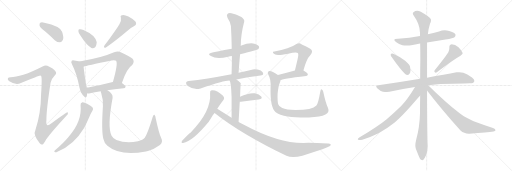
t = 0.00 s
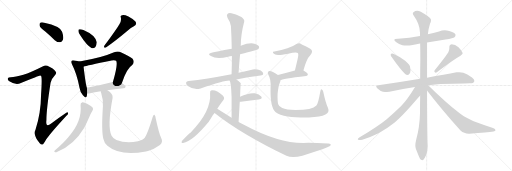
t = 4.02 s
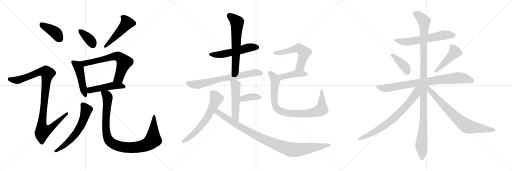
t = 8.04 s
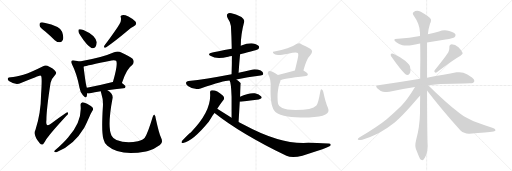
t = 12.06 s
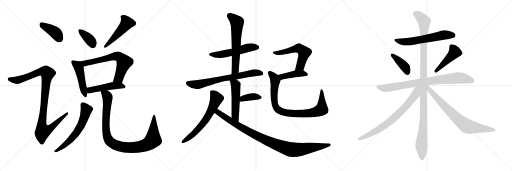
t = 16.08 s
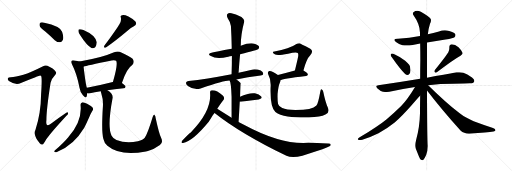
t = 20.10 s

The animated SVG that drew these frames (rendered in a browser with its animation timeline set to each time). Animation: 26 CSS @keyframes rules; one cycle of 20.10 s.

<svg version="1.1" viewBox="0 0 3072 1024" xmlns="http://www.w3.org/2000/svg">
  <g stroke="lightgray" stroke-dasharray="1,1" stroke-width="1" transform="scale(4, 4)">
    <line x1="0" y1="0" x2="256" y2="256"></line>
    <line x1="256" y1="0" x2="0" y2="256"></line>
    <line x1="128" y1="0" x2="128" y2="256"></line>
    <line x1="0" y1="128" x2="256" y2="128"></line>
    <line x1="256" y1="0" x2="512" y2="256"></line>
    <line x1="512" y1="0" x2="256" y2="256"></line>
    <line x1="384" y1="0" x2="384" y2="256"></line>
    <line x1="256" y1="128" x2="512" y2="128"></line>
    <line x1="512" y1="0" x2="768" y2="256"></line>
    <line x1="768" y1="0" x2="512" y2="256"></line>
    <line x1="640" y1="0" x2="640" y2="256"></line>
    <line x1="512" y1="128" x2="768" y2="128"></line>
  </g>
<g transform="scale(1, -1) translate(0, -850)">
   <style type="text/css">
    @keyframes keyframes0 {
      from {
       stroke: black;
       stroke-dashoffset: 401;
       stroke-width: 128;
       }
       57% {
       animation-timing-function: step-end;
       stroke: black;
       stroke-dashoffset: 0;
       stroke-width: 128;
       }
       to {
       stroke: black;
       stroke-width: 1024;
       }
       }
       #make-me-a-hanzi-animation-0 {
         animation: keyframes0 0.576335s both;
         animation-delay: 0.000000s;
         animation-timing-function: linear;
       }
    @keyframes keyframes1 {
      from {
       stroke: black;
       stroke-dashoffset: 1025;
       stroke-width: 128;
       }
       77% {
       animation-timing-function: step-end;
       stroke: black;
       stroke-dashoffset: 0;
       stroke-width: 128;
       }
       to {
       stroke: black;
       stroke-width: 1024;
       }
       }
       #make-me-a-hanzi-animation-1 {
         animation: keyframes1 1.084147s both;
         animation-delay: 0.576335s;
         animation-timing-function: linear;
       }
    @keyframes keyframes2 {
      from {
       stroke: black;
       stroke-dashoffset: 368;
       stroke-width: 128;
       }
       55% {
       animation-timing-function: step-end;
       stroke: black;
       stroke-dashoffset: 0;
       stroke-width: 128;
       }
       to {
       stroke: black;
       stroke-width: 1024;
       }
       }
       #make-me-a-hanzi-animation-2 {
         animation: keyframes2 0.549479s both;
         animation-delay: 1.660482s;
         animation-timing-function: linear;
       }
    @keyframes keyframes3 {
      from {
       stroke: black;
       stroke-dashoffset: 491;
       stroke-width: 128;
       }
       62% {
       animation-timing-function: step-end;
       stroke: black;
       stroke-dashoffset: 0;
       stroke-width: 128;
       }
       to {
       stroke: black;
       stroke-width: 1024;
       }
       }
       #make-me-a-hanzi-animation-3 {
         animation: keyframes3 0.649577s both;
         animation-delay: 2.209961s;
         animation-timing-function: linear;
       }
    @keyframes keyframes4 {
      from {
       stroke: black;
       stroke-dashoffset: 474;
       stroke-width: 128;
       }
       61% {
       animation-timing-function: step-end;
       stroke: black;
       stroke-dashoffset: 0;
       stroke-width: 128;
       }
       to {
       stroke: black;
       stroke-width: 1024;
       }
       }
       #make-me-a-hanzi-animation-4 {
         animation: keyframes4 0.635742s both;
         animation-delay: 2.859538s;
         animation-timing-function: linear;
       }
    @keyframes keyframes5 {
      from {
       stroke: black;
       stroke-dashoffset: 665;
       stroke-width: 128;
       }
       68% {
       animation-timing-function: step-end;
       stroke: black;
       stroke-dashoffset: 0;
       stroke-width: 128;
       }
       to {
       stroke: black;
       stroke-width: 1024;
       }
       }
       #make-me-a-hanzi-animation-5 {
         animation: keyframes5 0.791178s both;
         animation-delay: 3.495280s;
         animation-timing-function: linear;
       }
    @keyframes keyframes6 {
      from {
       stroke: black;
       stroke-dashoffset: 481;
       stroke-width: 128;
       }
       61% {
       animation-timing-function: step-end;
       stroke: black;
       stroke-dashoffset: 0;
       stroke-width: 128;
       }
       to {
       stroke: black;
       stroke-width: 1024;
       }
       }
       #make-me-a-hanzi-animation-6 {
         animation: keyframes6 0.641439s both;
         animation-delay: 4.286458s;
         animation-timing-function: linear;
       }
    @keyframes keyframes7 {
      from {
       stroke: black;
       stroke-dashoffset: 613;
       stroke-width: 128;
       }
       67% {
       animation-timing-function: step-end;
       stroke: black;
       stroke-dashoffset: 0;
       stroke-width: 128;
       }
       to {
       stroke: black;
       stroke-width: 1024;
       }
       }
       #make-me-a-hanzi-animation-7 {
         animation: keyframes7 0.748861s both;
         animation-delay: 4.927897s;
         animation-timing-function: linear;
       }
    @keyframes keyframes8 {
      from {
       stroke: black;
       stroke-dashoffset: 996;
       stroke-width: 128;
       }
       76% {
       animation-timing-function: step-end;
       stroke: black;
       stroke-dashoffset: 0;
       stroke-width: 128;
       }
       to {
       stroke: black;
       stroke-width: 1024;
       }
       }
       #make-me-a-hanzi-animation-8 {
         animation: keyframes8 1.060547s both;
         animation-delay: 5.676758s;
         animation-timing-function: linear;
       }
    @keyframes keyframes9 {
      from {
       stroke: black;
       stroke-dashoffset: 539;
       stroke-width: 128;
       }
       64% {
       animation-timing-function: step-end;
       stroke: black;
       stroke-dashoffset: 0;
       stroke-width: 128;
       }
       to {
       stroke: black;
       stroke-width: 1024;
       }
       }
       #make-me-a-hanzi-animation-9 {
         animation: keyframes9 0.688639s both;
         animation-delay: 6.737305s;
         animation-timing-function: linear;
       }
    @keyframes keyframes10 {
      from {
       stroke: black;
       stroke-dashoffset: 626;
       stroke-width: 128;
       }
       67% {
       animation-timing-function: step-end;
       stroke: black;
       stroke-dashoffset: 0;
       stroke-width: 128;
       }
       to {
       stroke: black;
       stroke-width: 1024;
       }
       }
       #make-me-a-hanzi-animation-10 {
         animation: keyframes10 0.759440s both;
         animation-delay: 7.425944s;
         animation-timing-function: linear;
       }
    @keyframes keyframes11 {
      from {
       stroke: black;
       stroke-dashoffset: 707;
       stroke-width: 128;
       }
       70% {
       animation-timing-function: step-end;
       stroke: black;
       stroke-dashoffset: 0;
       stroke-width: 128;
       }
       to {
       stroke: black;
       stroke-width: 1024;
       }
       }
       #make-me-a-hanzi-animation-11 {
         animation: keyframes11 0.825358s both;
         animation-delay: 8.185384s;
         animation-timing-function: linear;
       }
    @keyframes keyframes12 {
      from {
       stroke: black;
       stroke-dashoffset: 514;
       stroke-width: 128;
       }
       63% {
       animation-timing-function: step-end;
       stroke: black;
       stroke-dashoffset: 0;
       stroke-width: 128;
       }
       to {
       stroke: black;
       stroke-width: 1024;
       }
       }
       #make-me-a-hanzi-animation-12 {
         animation: keyframes12 0.668294s both;
         animation-delay: 9.010742s;
         animation-timing-function: linear;
       }
    @keyframes keyframes13 {
      from {
       stroke: black;
       stroke-dashoffset: 378;
       stroke-width: 128;
       }
       55% {
       animation-timing-function: step-end;
       stroke: black;
       stroke-dashoffset: 0;
       stroke-width: 128;
       }
       to {
       stroke: black;
       stroke-width: 1024;
       }
       }
       #make-me-a-hanzi-animation-13 {
         animation: keyframes13 0.557617s both;
         animation-delay: 9.679036s;
         animation-timing-function: linear;
       }
    @keyframes keyframes14 {
      from {
       stroke: black;
       stroke-dashoffset: 632;
       stroke-width: 128;
       }
       67% {
       animation-timing-function: step-end;
       stroke: black;
       stroke-dashoffset: 0;
       stroke-width: 128;
       }
       to {
       stroke: black;
       stroke-width: 1024;
       }
       }
       #make-me-a-hanzi-animation-14 {
         animation: keyframes14 0.764323s both;
         animation-delay: 10.236653s;
         animation-timing-function: linear;
       }
    @keyframes keyframes15 {
      from {
       stroke: black;
       stroke-dashoffset: 996;
       stroke-width: 128;
       }
       76% {
       animation-timing-function: step-end;
       stroke: black;
       stroke-dashoffset: 0;
       stroke-width: 128;
       }
       to {
       stroke: black;
       stroke-width: 1024;
       }
       }
       #make-me-a-hanzi-animation-15 {
         animation: keyframes15 1.060547s both;
         animation-delay: 11.000976s;
         animation-timing-function: linear;
       }
    @keyframes keyframes16 {
      from {
       stroke: black;
       stroke-dashoffset: 568;
       stroke-width: 128;
       }
       65% {
       animation-timing-function: step-end;
       stroke: black;
       stroke-dashoffset: 0;
       stroke-width: 128;
       }
       to {
       stroke: black;
       stroke-width: 1024;
       }
       }
       #make-me-a-hanzi-animation-16 {
         animation: keyframes16 0.712240s both;
         animation-delay: 12.061523s;
         animation-timing-function: linear;
       }
    @keyframes keyframes17 {
      from {
       stroke: black;
       stroke-dashoffset: 425;
       stroke-width: 128;
       }
       58% {
       animation-timing-function: step-end;
       stroke: black;
       stroke-dashoffset: 0;
       stroke-width: 128;
       }
       to {
       stroke: black;
       stroke-width: 1024;
       }
       }
       #make-me-a-hanzi-animation-17 {
         animation: keyframes17 0.595866s both;
         animation-delay: 12.773763s;
         animation-timing-function: linear;
       }
    @keyframes keyframes18 {
      from {
       stroke: black;
       stroke-dashoffset: 875;
       stroke-width: 128;
       }
       74% {
       animation-timing-function: step-end;
       stroke: black;
       stroke-dashoffset: 0;
       stroke-width: 128;
       }
       to {
       stroke: black;
       stroke-width: 1024;
       }
       }
       #make-me-a-hanzi-animation-18 {
         animation: keyframes18 0.962077s both;
         animation-delay: 13.369629s;
         animation-timing-function: linear;
       }
    @keyframes keyframes19 {
      from {
       stroke: black;
       stroke-dashoffset: 608;
       stroke-width: 128;
       }
       66% {
       animation-timing-function: step-end;
       stroke: black;
       stroke-dashoffset: 0;
       stroke-width: 128;
       }
       to {
       stroke: black;
       stroke-width: 1024;
       }
       }
       #make-me-a-hanzi-animation-19 {
         animation: keyframes19 0.744792s both;
         animation-delay: 14.331706s;
         animation-timing-function: linear;
       }
    @keyframes keyframes20 {
      from {
       stroke: black;
       stroke-dashoffset: 399;
       stroke-width: 128;
       }
       56% {
       animation-timing-function: step-end;
       stroke: black;
       stroke-dashoffset: 0;
       stroke-width: 128;
       }
       to {
       stroke: black;
       stroke-width: 1024;
       }
       }
       #make-me-a-hanzi-animation-20 {
         animation: keyframes20 0.574707s both;
         animation-delay: 15.076498s;
         animation-timing-function: linear;
       }
    @keyframes keyframes21 {
      from {
       stroke: black;
       stroke-dashoffset: 457;
       stroke-width: 128;
       }
       60% {
       animation-timing-function: step-end;
       stroke: black;
       stroke-dashoffset: 0;
       stroke-width: 128;
       }
       to {
       stroke: black;
       stroke-width: 1024;
       }
       }
       #make-me-a-hanzi-animation-21 {
         animation: keyframes21 0.621908s both;
         animation-delay: 15.651205s;
         animation-timing-function: linear;
       }
    @keyframes keyframes22 {
      from {
       stroke: black;
       stroke-dashoffset: 828;
       stroke-width: 128;
       }
       73% {
       animation-timing-function: step-end;
       stroke: black;
       stroke-dashoffset: 0;
       stroke-width: 128;
       }
       to {
       stroke: black;
       stroke-width: 1024;
       }
       }
       #make-me-a-hanzi-animation-22 {
         animation: keyframes22 0.923828s both;
         animation-delay: 16.273113s;
         animation-timing-function: linear;
       }
    @keyframes keyframes23 {
      from {
       stroke: black;
       stroke-dashoffset: 1147;
       stroke-width: 128;
       }
       79% {
       animation-timing-function: step-end;
       stroke: black;
       stroke-dashoffset: 0;
       stroke-width: 128;
       }
       to {
       stroke: black;
       stroke-width: 1024;
       }
       }
       #make-me-a-hanzi-animation-23 {
         animation: keyframes23 1.183431s both;
         animation-delay: 17.196941s;
         animation-timing-function: linear;
       }
    @keyframes keyframes24 {
      from {
       stroke: black;
       stroke-dashoffset: 741;
       stroke-width: 128;
       }
       71% {
       animation-timing-function: step-end;
       stroke: black;
       stroke-dashoffset: 0;
       stroke-width: 128;
       }
       to {
       stroke: black;
       stroke-width: 1024;
       }
       }
       #make-me-a-hanzi-animation-24 {
         animation: keyframes24 0.853027s both;
         animation-delay: 18.380372s;
         animation-timing-function: linear;
       }
    @keyframes keyframes25 {
      from {
       stroke: black;
       stroke-dashoffset: 755;
       stroke-width: 128;
       }
       71% {
       animation-timing-function: step-end;
       stroke: black;
       stroke-dashoffset: 0;
       stroke-width: 128;
       }
       to {
       stroke: black;
       stroke-width: 1024;
       }
       }
       #make-me-a-hanzi-animation-25 {
         animation: keyframes25 0.864421s both;
         animation-delay: 19.233399s;
         animation-timing-function: linear;
       }
</style>
<path d="M 271.5 662.0 Q 299.5 638.0 328.5 610.0 Q 343.5 597.0 360.5 597.0 Q 372.5 598.0 377.5 612.0 Q 383.5 628.0 372.5 661.0 Q 360.5 695.0 265.5 715.0 Q 249.5 719.0 241.5 715.0 Q 235.5 711.0 237.5 697.0 Q 241.5 684.0 271.5 662.0 Z" fill="lightgray"></path> 
<path d="M 140.5 403.0 Q 91.5 390.0 64.5 388.0 Q 49.5 388.0 47.5 381.0 Q 43.5 374.0 53.5 365.0 Q 93.5 338.0 125.5 353.0 Q 236.5 399.0 242.5 398.0 Q 243.5 398.0 246.5 395.0 Q 253.5 391.0 246.5 284.0 Q 245.5 172.0 212.5 71.0 Q 196.5 43.0 238.5 -9.0 Q 248.5 -21.0 258.5 -14.0 Q 265.5 -7.0 277.5 16.0 Q 316.5 67.0 398.5 156.0 Q 410.5 166.0 407.5 174.0 Q 406.5 181.0 395.5 173.0 Q 353.5 145.0 313.5 114.0 Q 271.5 78.0 278.5 131.0 Q 278.5 195.0 303.5 354.0 Q 307.5 378.0 329.5 400.0 Q 342.5 410.0 332.5 423.0 Q 322.5 439.0 284.5 456.0 Q 272.5 463.0 255.5 452.0 Q 182.5 415.0 140.5 403.0 Z" fill="lightgray"></path> 
<path d="M 483.5 636.0 Q 519.5 579.0 548.5 563.0 Q 561.5 559.0 572.5 569.0 Q 579.5 581.0 580.5 597.0 Q 573.5 640.0 500.5 671.0 Q 485.5 678.0 475.5 675.0 Q 469.5 675.0 470.5 663.0 Q 470.5 651.0 483.5 636.0 Z" fill="lightgray"></path> 
<path d="M 716.5 706.0 Q 701.5 679.0 627.5 579.0 Q 617.5 561.0 635.5 566.0 Q 692.5 606.0 761.5 664.0 Q 780.5 682.0 803.5 693.0 Q 824.5 705.0 812.5 722.0 Q 797.5 738.0 770.5 752.0 Q 745.5 764.0 732.5 760.0 Q 719.5 759.0 725.5 744.0 Q 729.5 726.0 716.5 706.0 Z" fill="lightgray"></path> 
<path d="M 477.5 482.0 Q 465.5 486.0 445.5 488.0 Q 433.5 491.0 430.5 486.0 Q 423.5 480.0 432.5 464.0 Q 460.5 410.0 477.5 323.0 Q 481.5 296.0 497.5 279.0 Q 515.5 257.0 520.5 273.0 Q 521.5 280.0 523.5 291.0 L 521.5 325.0 Q 514.5 340.0 501.5 451.0 C 498.5 476.0 498.5 476.0 477.5 482.0 Z" fill="lightgray"></path> 
<path d="M 731.5 353.0 Q 759.5 440.0 793.5 461.0 Q 809.5 480.0 795.5 498.0 Q 779.5 513.0 724.5 538.0 Q 706.5 545.0 684.5 537.0 Q 611.5 504.0 477.5 482.0 C 447.5 477.0 472.5 443.0 501.5 451.0 Q 516.5 457.0 669.5 488.0 Q 688.5 492.0 696.5 486.0 Q 709.5 470.0 677.5 359.0 C 669.5 330.0 721.5 325.0 731.5 353.0 Z" fill="lightgray"></path> 
<path d="M 644.5 309.0 Q 684.5 316.0 741.5 321.0 Q 751.5 322.0 753.5 331.0 Q 753.5 338.0 731.5 353.0 L 677.5 359.0 L 676.5 359.0 Q 591.5 337.0 521.5 325.0 C 491.5 320.0 493.5 292.0 523.5 291.0 Q 530.5 290.0 540.5 292.0 Q 565.5 299.0 604.5 304.0 L 644.5 309.0 Z" fill="lightgray"></path> 
<path d="M 483.5 219.0 Q 493.5 120.0 409.5 28.0 Q 387.5 0.0 328.5 -52.0 Q 321.5 -59.0 328.5 -61.0 Q 335.5 -64.0 344.5 -59.0 Q 443.5 -19.0 505.5 85.0 Q 520.5 113.0 536.5 150.0 Q 543.5 168.0 554.5 186.0 Q 561.5 195.0 556.5 204.0 Q 550.5 213.0 522.5 228.0 Q 503.5 238.0 494.5 237.0 Q 481.5 233.0 483.5 219.0 Z" fill="lightgray"></path> 
<path d="M 966.5 24.0 Q 953.5 52.0 934.5 140.0 Q 933.5 156.0 926.5 162.0 Q 920.5 166.0 915.5 147.0 Q 887.5 53.0 868.5 24.0 Q 858.5 11.0 827.5 4.0 Q 757.5 -11.0 698.5 11.0 Q 676.5 23.0 669.5 37.0 Q 642.5 88.0 675.5 263.0 Q 679.5 288.0 644.5 309.0 C 620.5 327.0 596.5 333.0 604.5 304.0 Q 604.5 300.0 607.5 292.0 Q 620.5 252.0 617.5 213.0 Q 607.5 60.0 620.5 17.0 Q 624.5 -5.0 644.5 -24.0 Q 719.5 -88.0 875.5 -58.0 Q 881.5 -55.0 887.5 -55.0 Q 924.5 -45.0 959.5 -19.0 Q 980.5 -3.0 966.5 24.0 Z" fill="lightgray"></path> 
<path d="M 1440.5 525.5 Q 1545.5 552.5 1550.5 557.5 Q 1557.5 564.5 1553.5 573.5 Q 1546.5 583.5 1518.5 590.5 Q 1490.5 594.5 1444.5 576.5 L 1390.5 558.5 Q 1293.5 540.5 1274.5 536.5 Q 1238.5 529.5 1265.5 514.5 Q 1298.5 493.5 1369.5 510.5 Q 1379.5 513.5 1391.5 514.5 L 1440.5 525.5 Z" fill="lightgray"></path> 
<path d="M 1431.5 414.5 Q 1435.5 472.5 1440.5 525.5 L 1444.5 576.5 Q 1444.5 643.5 1465.5 722.5 Q 1468.5 732.5 1448.5 748.5 Q 1412.5 767.5 1388.5 771.5 Q 1372.5 775.5 1364.5 766.5 Q 1357.5 759.5 1365.5 743.5 Q 1384.5 715.5 1385.5 695.5 Q 1389.5 629.5 1390.5 558.5 L 1391.5 514.5 Q 1391.5 462.5 1389.5 405.5 C 1388.5 375.5 1429.5 384.5 1431.5 414.5 Z" fill="lightgray"></path> 
<path d="M 1418.5 374.5 Q 1484.5 387.5 1563.5 397.5 Q 1579.5 398.5 1579.5 406.5 Q 1580.5 418.5 1564.5 427.5 Q 1539.5 437.5 1517.5 434.5 Q 1471.5 424.5 1431.5 414.5 L 1389.5 405.5 Q 1233.5 375.5 1131.5 364.5 Q 1119.5 363.5 1116.5 356.5 Q 1113.5 346.5 1127.5 335.5 Q 1164.5 308.5 1203.5 320.5 Q 1347.5 368.5 1377.5 367.5 L 1418.5 374.5 Z" fill="lightgray"></path> 
<path d="M 1431.5 119.5 Q 1435.5 185.5 1438.5 240.5 L 1440.5 270.5 Q 1443.5 351.5 1444.5 352.5 L 1443.5 353.5 Q 1430.5 366.5 1418.5 374.5 C 1394.5 392.5 1365.5 395.5 1377.5 367.5 Q 1386.5 355.5 1389.5 270.5 Q 1389.5 225.5 1389.5 144.5 C 1389.5 114.5 1429.5 89.5 1431.5 119.5 Z" fill="lightgray"></path> 
<path d="M 1438.5 240.5 Q 1441.5 240.5 1445.5 240.5 Q 1506.5 249.5 1552.5 254.5 Q 1577.5 258.5 1567.5 272.5 Q 1555.5 287.5 1529.5 291.5 Q 1490.5 295.5 1440.5 270.5 C 1413.5 257.5 1408.5 240.5 1438.5 240.5 Z" fill="lightgray"></path> 
<path d="M 1303.5 198.5 Q 1321.5 226.5 1340.5 250.5 Q 1350.5 263.5 1336.5 277.5 Q 1297.5 313.5 1270.5 309.5 Q 1258.5 308.5 1260.5 292.5 Q 1269.5 183.5 1144.5 56.5 Q 1135.5 53.5 1091.5 4.5 Q 1084.5 -10.5 1098.5 -6.5 Q 1155.5 2.5 1252.5 120.5 Q 1283.5 171.5 1287.5 173.5 L 1303.5 198.5 Z" fill="lightgray"></path> 
<path d="M 1287.5 173.5 Q 1443.5 49.5 1718.5 -83.5 Q 1752.5 -99.5 1814.5 -83.5 Q 1970.5 -35.5 1982.5 -22.5 Q 1982.5 -21.5 1983.5 -21.5 Q 1987.5 -9.5 1968.5 -10.5 Q 1875.5 -4.5 1819.5 -6.5 Q 1666.5 -6.5 1466.5 101.5 Q 1448.5 110.5 1431.5 119.5 L 1389.5 144.5 Q 1346.5 171.5 1303.5 198.5 C 1278.5 214.5 1263.5 191.5 1287.5 173.5 Z" fill="lightgray"></path> 
<path d="M 1820.5 428.5 Q 1839.5 498.5 1861.5 519.5 Q 1883.5 544.5 1861.5 558.5 Q 1798.5 591.5 1796.5 591.5 Q 1786.5 591.5 1778.5 586.5 Q 1736.5 556.5 1646.5 542.5 Q 1634.5 542.5 1637.5 535.5 Q 1638.5 529.5 1651.5 523.5 Q 1666.5 516.5 1728.5 528.5 Q 1779.5 541.5 1786.5 532.5 Q 1793.5 526.5 1785.5 495.5 Q 1778.5 464.5 1769.5 427.5 C 1762.5 398.5 1812.5 399.5 1820.5 428.5 Z" fill="lightgray"></path> 
<path d="M 1682.5 369.5 Q 1689.5 378.5 1836.5 395.5 Q 1846.5 396.5 1847.5 405.5 Q 1847.5 412.5 1820.5 428.5 C 1805.5 437.5 1798.5 435.5 1769.5 427.5 Q 1711.5 411.5 1667.5 400.5 C 1638.5 393.5 1656.5 355.5 1682.5 369.5 Z" fill="lightgray"></path> 
<path d="M 1967.5 204.5 Q 1952.5 238.5 1940.5 296.5 Q 1939.5 309.5 1931.5 314.5 Q 1924.5 318.5 1921.5 300.5 Q 1909.5 230.5 1898.5 217.5 Q 1874.5 190.5 1772.5 190.5 Q 1717.5 191.5 1693.5 202.5 Q 1672.5 212.5 1668.5 227.5 Q 1664.5 243.5 1665.5 286.5 Q 1669.5 332.5 1679.5 355.5 Q 1682.5 362.5 1682.5 369.5 C 1687.5 387.5 1687.5 387.5 1667.5 400.5 Q 1627.5 428.5 1615.5 424.5 Q 1602.5 420.5 1609.5 404.5 Q 1627.5 373.5 1623.5 324.5 Q 1620.5 207.5 1652.5 179.5 Q 1676.5 161.5 1726.5 152.5 Q 1775.5 145.5 1853.5 146.5 Q 1923.5 147.5 1952.5 163.5 Q 1979.5 176.5 1967.5 204.5 Z" fill="lightgray"></path> 
<path d="M 2562.0 596.0 L 2673.0 614.0 Q 2721.0 622.0 2727.0 628.0 Q 2733.0 634.0 2733.0 640.0 Q 2733.0 643.0 2732.0 645.0 Q 2725.0 658.0 2695.0 665.0 Q 2682.0 669.0 2669.0 669.0 Q 2651.0 669.0 2634.0 662.0 Q 2600.0 652.0 2567.0 645.0 L 2520.0 635.0 Q 2457.0 622.0 2388.0 618.0 L 2385.0 618.0 Q 2366.0 618.0 2366.0 611.0 Q 2366.0 606.0 2378.0 597.0 Q 2393.0 584.0 2415.0 580.0 Q 2426.0 578.0 2440.0 578.0 Q 2456.0 578.0 2476.0 581.0 Q 2499.0 586.0 2521.0 590.0 L 2562.0 596.0 Z" fill="lightgray"></path> 
<path d="M 2345.0 526.0 Q 2344.0 525.0 2344.0 523.0 Q 2344.0 517.0 2351.0 507.0 Q 2404.0 431.0 2431.0 407.0 Q 2438.0 401.0 2445.0 401.0 Q 2448.0 401.0 2451.0 402.0 Q 2463.0 408.0 2463.0 428.0 Q 2463.0 432.0 2462.0 437.0 Q 2461.0 455.0 2455.0 462.0 Q 2446.0 474.0 2431.0 487.0 Q 2405.0 507.0 2360.0 528.0 Q 2355.0 530.0 2352.0 530.0 Q 2347.0 530.0 2345.0 526.0 Z" fill="lightgray"></path> 
<path d="M 2608.0 430.0 Q 2606.0 426.0 2606.0 423.0 Q 2606.0 419.0 2609.0 417.0 Q 2611.0 415.0 2614.0 415.0 Q 2618.0 415.0 2623.0 419.0 Q 2718.0 492.0 2763.0 517.0 Q 2776.0 525.0 2776.0 531.0 L 2776.0 533.0 Q 2769.0 549.0 2751.0 567.0 Q 2731.0 585.0 2710.0 585.0 Q 2696.0 584.0 2696.0 571.0 L 2696.0 562.0 Q 2696.0 550.0 2690.0 537.0 Q 2662.0 494.0 2608.0 430.0 Z" fill="lightgray"></path> 
<path d="M 2569.0 340.0 Q 2642.0 348.0 2720.0 348.0 Q 2800.0 351.0 2819.0 351.0 Q 2841.0 351.0 2844.0 360.0 Q 2846.0 363.0 2846.0 367.0 Q 2846.0 376.0 2832.0 386.0 Q 2802.0 409.0 2780.0 415.0 Q 2769.0 418.0 2756.0 418.0 Q 2748.0 418.0 2739.0 417.0 Q 2671.0 403.0 2562.0 385.0 L 2521.0 378.0 Q 2405.0 358.0 2270.0 340.0 Q 2257.0 339.0 2257.0 333.0 Q 2257.0 328.0 2265.0 320.0 Q 2280.0 305.0 2298.0 301.0 Q 2311.0 299.0 2321.0 299.0 Q 2329.0 299.0 2336.0 300.0 Q 2409.0 317.0 2490.0 329.0 L 2569.0 340.0 Z" fill="lightgray"></path> 
<path d="M 2562.0 385.0 L 2562.0 596.0 L 2567.0 645.0 Q 2571.0 680.0 2580.0 708.0 Q 2586.0 720.0 2586.0 729.0 Q 2586.0 733.0 2585.0 736.0 Q 2582.0 747.0 2525.0 780.0 Q 2513.0 786.0 2503.0 786.0 Q 2491.0 786.0 2481.0 778.0 Q 2477.0 775.0 2477.0 770.0 Q 2477.0 765.0 2482.0 758.0 Q 2519.0 706.0 2520.0 655.0 L 2520.0 635.0 L 2521.0 590.0 Q 2522.0 542.0 2522.0 491.0 Q 2521.0 435.0 2521.0 378.0 L 2521.0 277.0 Q 2520.0 226.0 2520.0 172.0 Q 2518.0 88.0 2497.0 13.0 Q 2492.0 -7.0 2492.0 -21.0 Q 2492.0 -33.0 2495.0 -41.0 L 2513.0 -86.0 Q 2520.0 -104.0 2526.0 -108.0 Q 2530.0 -110.0 2533.0 -110.0 Q 2538.0 -110.0 2542.0 -106.0 Q 2548.0 -98.0 2557.0 -79.0 Q 2566.0 -55.0 2566.0 -25.0 Q 2563.0 17.0 2562.0 308.0 L 2562.0 385.0 Z" fill="lightgray"></path> 
<path d="M 2490.0 329.0 Q 2446.0 255.0 2407.0 215.0 Q 2363.0 172.0 2320.0 136.0 Q 2273.0 97.0 2158.0 27.0 Q 2147.0 20.0 2147.0 16.0 Q 2147.0 13.0 2150.0 12.0 Q 2154.0 11.0 2159.0 11.0 Q 2165.0 11.0 2174.0 13.0 Q 2222.0 26.0 2271.0 51.0 Q 2323.0 80.0 2368.0 116.0 Q 2410.0 152.0 2471.0 221.0 Q 2517.0 273.0 2520.0 276.0 L 2521.0 277.0 C 2574.0 335.0 2513.0 367.0 2490.0 329.0 Z" fill="lightgray"></path> 
<path d="M 2562.0 308.0 Q 2652.0 191.0 2763.0 68.0 Q 2784.0 49.0 2813.0 49.0 L 2816.0 49.0 Q 2928.0 56.0 2961.0 62.0 Q 2973.0 66.0 2973.0 70.0 Q 2973.0 79.0 2958.0 83.0 Q 2893.0 105.0 2842.0 124.0 Q 2828.0 129.0 2800.0 144.0 Q 2776.0 156.0 2758.0 171.0 Q 2669.0 241.0 2569.0 340.0 C 2548.0 361.0 2535.0 342.0 2562.0 308.0 Z" fill="lightgray"></path> 
      <clipPath id="make-me-a-hanzi-clip-0">
      <path d="M 271.5 662.0 Q 299.5 638.0 328.5 610.0 Q 343.5 597.0 360.5 597.0 Q 372.5 598.0 377.5 612.0 Q 383.5 628.0 372.5 661.0 Q 360.5 695.0 265.5 715.0 Q 249.5 719.0 241.5 715.0 Q 235.5 711.0 237.5 697.0 Q 241.5 684.0 271.5 662.0 Z" fill="lightgray"></path>
      </clipPath>
      <path clip-path="url(#make-me-a-hanzi-clip-0)" d="M 248.5 706.0 L 339.5 649.0 L 358.5 616.0 " fill="none" id="make-me-a-hanzi-animation-0" stroke-dasharray="273 546" stroke-linecap="round"></path>

      <clipPath id="make-me-a-hanzi-clip-1">
      <path d="M 140.5 403.0 Q 91.5 390.0 64.5 388.0 Q 49.5 388.0 47.5 381.0 Q 43.5 374.0 53.5 365.0 Q 93.5 338.0 125.5 353.0 Q 236.5 399.0 242.5 398.0 Q 243.5 398.0 246.5 395.0 Q 253.5 391.0 246.5 284.0 Q 245.5 172.0 212.5 71.0 Q 196.5 43.0 238.5 -9.0 Q 248.5 -21.0 258.5 -14.0 Q 265.5 -7.0 277.5 16.0 Q 316.5 67.0 398.5 156.0 Q 410.5 166.0 407.5 174.0 Q 406.5 181.0 395.5 173.0 Q 353.5 145.0 313.5 114.0 Q 271.5 78.0 278.5 131.0 Q 278.5 195.0 303.5 354.0 Q 307.5 378.0 329.5 400.0 Q 342.5 410.0 332.5 423.0 Q 322.5 439.0 284.5 456.0 Q 272.5 463.0 255.5 452.0 Q 182.5 415.0 140.5 403.0 Z" fill="lightgray"></path>
      </clipPath>
      <path clip-path="url(#make-me-a-hanzi-clip-1)" d="M 57.5 377.0 L 94.5 370.0 L 131.5 376.0 L 238.5 420.0 L 259.5 423.0 L 284.5 410.0 L 250.5 100.0 L 257.5 65.0 L 294.5 75.0 L 401.5 170.0 " fill="none" id="make-me-a-hanzi-animation-1" stroke-dasharray="897 1794" stroke-linecap="round"></path>

      <clipPath id="make-me-a-hanzi-clip-2">
      <path d="M 483.5 636.0 Q 519.5 579.0 548.5 563.0 Q 561.5 559.0 572.5 569.0 Q 579.5 581.0 580.5 597.0 Q 573.5 640.0 500.5 671.0 Q 485.5 678.0 475.5 675.0 Q 469.5 675.0 470.5 663.0 Q 470.5 651.0 483.5 636.0 Z" fill="lightgray"></path>
      </clipPath>
      <path clip-path="url(#make-me-a-hanzi-clip-2)" d="M 481.5 665.0 L 536.5 615.0 L 556.5 583.0 " fill="none" id="make-me-a-hanzi-animation-2" stroke-dasharray="240 480" stroke-linecap="round"></path>

      <clipPath id="make-me-a-hanzi-clip-3">
      <path d="M 716.5 706.0 Q 701.5 679.0 627.5 579.0 Q 617.5 561.0 635.5 566.0 Q 692.5 606.0 761.5 664.0 Q 780.5 682.0 803.5 693.0 Q 824.5 705.0 812.5 722.0 Q 797.5 738.0 770.5 752.0 Q 745.5 764.0 732.5 760.0 Q 719.5 759.0 725.5 744.0 Q 729.5 726.0 716.5 706.0 Z" fill="lightgray"></path>
      </clipPath>
      <path clip-path="url(#make-me-a-hanzi-clip-3)" d="M 732.5 751.0 L 753.5 731.0 L 761.5 713.0 L 679.5 619.0 L 639.5 585.0 L 637.5 576.0 " fill="none" id="make-me-a-hanzi-animation-3" stroke-dasharray="363 726" stroke-linecap="round"></path>

      <clipPath id="make-me-a-hanzi-clip-4">
      <path d="M 477.5 482.0 Q 465.5 486.0 445.5 488.0 Q 433.5 491.0 430.5 486.0 Q 423.5 480.0 432.5 464.0 Q 460.5 410.0 477.5 323.0 Q 481.5 296.0 497.5 279.0 Q 515.5 257.0 520.5 273.0 Q 521.5 280.0 523.5 291.0 L 521.5 325.0 Q 514.5 340.0 501.5 451.0 C 498.5 476.0 498.5 476.0 477.5 482.0 Z" fill="lightgray"></path>
      </clipPath>
      <path clip-path="url(#make-me-a-hanzi-clip-4)" d="M 439.5 478.0 L 459.5 463.0 L 475.5 439.0 L 509.5 278.0 " fill="none" id="make-me-a-hanzi-animation-4" stroke-dasharray="346 692" stroke-linecap="round"></path>

      <clipPath id="make-me-a-hanzi-clip-5">
      <path d="M 731.5 353.0 Q 759.5 440.0 793.5 461.0 Q 809.5 480.0 795.5 498.0 Q 779.5 513.0 724.5 538.0 Q 706.5 545.0 684.5 537.0 Q 611.5 504.0 477.5 482.0 C 447.5 477.0 472.5 443.0 501.5 451.0 Q 516.5 457.0 669.5 488.0 Q 688.5 492.0 696.5 486.0 Q 709.5 470.0 677.5 359.0 C 669.5 330.0 721.5 325.0 731.5 353.0 Z" fill="lightgray"></path>
      </clipPath>
      <path clip-path="url(#make-me-a-hanzi-clip-5)" d="M 487.5 481.0 L 511.5 471.0 L 688.5 513.0 L 720.5 507.0 L 744.5 478.0 L 712.5 383.0 L 685.5 369.0 " fill="none" id="make-me-a-hanzi-animation-5" stroke-dasharray="537 1074" stroke-linecap="round"></path>

      <clipPath id="make-me-a-hanzi-clip-6">
      <path d="M 644.5 309.0 Q 684.5 316.0 741.5 321.0 Q 751.5 322.0 753.5 331.0 Q 753.5 338.0 731.5 353.0 L 677.5 359.0 L 676.5 359.0 Q 591.5 337.0 521.5 325.0 C 491.5 320.0 493.5 292.0 523.5 291.0 Q 530.5 290.0 540.5 292.0 Q 565.5 299.0 604.5 304.0 L 644.5 309.0 Z" fill="lightgray"></path>
      </clipPath>
      <path clip-path="url(#make-me-a-hanzi-clip-6)" d="M 527.5 297.0 L 545.5 312.0 L 677.5 337.0 L 722.5 337.0 L 743.5 331.0 " fill="none" id="make-me-a-hanzi-animation-6" stroke-dasharray="353 706" stroke-linecap="round"></path>

      <clipPath id="make-me-a-hanzi-clip-7">
      <path d="M 483.5 219.0 Q 493.5 120.0 409.5 28.0 Q 387.5 0.0 328.5 -52.0 Q 321.5 -59.0 328.5 -61.0 Q 335.5 -64.0 344.5 -59.0 Q 443.5 -19.0 505.5 85.0 Q 520.5 113.0 536.5 150.0 Q 543.5 168.0 554.5 186.0 Q 561.5 195.0 556.5 204.0 Q 550.5 213.0 522.5 228.0 Q 503.5 238.0 494.5 237.0 Q 481.5 233.0 483.5 219.0 Z" fill="lightgray"></path>
      </clipPath>
      <path clip-path="url(#make-me-a-hanzi-clip-7)" d="M 497.5 223.0 L 518.5 191.0 L 498.5 126.0 L 473.5 76.0 L 426.5 16.0 L 360.5 -40.0 L 332.5 -56.0 " fill="none" id="make-me-a-hanzi-animation-7" stroke-dasharray="485 970" stroke-linecap="round"></path>

      <clipPath id="make-me-a-hanzi-clip-8">
      <path d="M 966.5 24.0 Q 953.5 52.0 934.5 140.0 Q 933.5 156.0 926.5 162.0 Q 920.5 166.0 915.5 147.0 Q 887.5 53.0 868.5 24.0 Q 858.5 11.0 827.5 4.0 Q 757.5 -11.0 698.5 11.0 Q 676.5 23.0 669.5 37.0 Q 642.5 88.0 675.5 263.0 Q 679.5 288.0 644.5 309.0 C 620.5 327.0 596.5 333.0 604.5 304.0 Q 604.5 300.0 607.5 292.0 Q 620.5 252.0 617.5 213.0 Q 607.5 60.0 620.5 17.0 Q 624.5 -5.0 644.5 -24.0 Q 719.5 -88.0 875.5 -58.0 Q 881.5 -55.0 887.5 -55.0 Q 924.5 -45.0 959.5 -19.0 Q 980.5 -3.0 966.5 24.0 Z" fill="lightgray"></path>
      </clipPath>
      <path clip-path="url(#make-me-a-hanzi-clip-8)" d="M 611.5 299.0 L 638.5 281.0 L 645.5 268.0 L 634.5 103.0 L 642.5 33.0 L 660.5 2.0 L 686.5 -17.0 L 731.5 -31.0 L 775.5 -35.0 L 859.5 -25.0 L 900.5 -5.0 L 918.5 14.0 L 925.5 155.0 " fill="none" id="make-me-a-hanzi-animation-8" stroke-dasharray="868 1736" stroke-linecap="round"></path>

      <clipPath id="make-me-a-hanzi-clip-9">
      <path d="M 1440.5 525.5 Q 1545.5 552.5 1550.5 557.5 Q 1557.5 564.5 1553.5 573.5 Q 1546.5 583.5 1518.5 590.5 Q 1490.5 594.5 1444.5 576.5 L 1390.5 558.5 Q 1293.5 540.5 1274.5 536.5 Q 1238.5 529.5 1265.5 514.5 Q 1298.5 493.5 1369.5 510.5 Q 1379.5 513.5 1391.5 514.5 L 1440.5 525.5 Z" fill="lightgray"></path>
      </clipPath>
      <path clip-path="url(#make-me-a-hanzi-clip-9)" d="M 1266.5 526.5 L 1322.5 523.5 L 1392.5 536.5 L 1501.5 567.5 L 1543.5 566.5 " fill="none" id="make-me-a-hanzi-animation-9" stroke-dasharray="411 822" stroke-linecap="round"></path>

      <clipPath id="make-me-a-hanzi-clip-10">
      <path d="M 1431.5 414.5 Q 1435.5 472.5 1440.5 525.5 L 1444.5 576.5 Q 1444.5 643.5 1465.5 722.5 Q 1468.5 732.5 1448.5 748.5 Q 1412.5 767.5 1388.5 771.5 Q 1372.5 775.5 1364.5 766.5 Q 1357.5 759.5 1365.5 743.5 Q 1384.5 715.5 1385.5 695.5 Q 1389.5 629.5 1390.5 558.5 L 1391.5 514.5 Q 1391.5 462.5 1389.5 405.5 C 1388.5 375.5 1429.5 384.5 1431.5 414.5 Z" fill="lightgray"></path>
      </clipPath>
      <path clip-path="url(#make-me-a-hanzi-clip-10)" d="M 1376.5 757.5 L 1422.5 717.5 L 1412.5 440.5 L 1395.5 413.5 " fill="none" id="make-me-a-hanzi-animation-10" stroke-dasharray="498 996" stroke-linecap="round"></path>

      <clipPath id="make-me-a-hanzi-clip-11">
      <path d="M 1418.5 374.5 Q 1484.5 387.5 1563.5 397.5 Q 1579.5 398.5 1579.5 406.5 Q 1580.5 418.5 1564.5 427.5 Q 1539.5 437.5 1517.5 434.5 Q 1471.5 424.5 1431.5 414.5 L 1389.5 405.5 Q 1233.5 375.5 1131.5 364.5 Q 1119.5 363.5 1116.5 356.5 Q 1113.5 346.5 1127.5 335.5 Q 1164.5 308.5 1203.5 320.5 Q 1347.5 368.5 1377.5 367.5 L 1418.5 374.5 Z" fill="lightgray"></path>
      </clipPath>
      <path clip-path="url(#make-me-a-hanzi-clip-11)" d="M 1126.5 352.5 L 1158.5 343.5 L 1190.5 344.5 L 1330.5 378.5 L 1499.5 410.5 L 1551.5 414.5 L 1568.5 409.5 " fill="none" id="make-me-a-hanzi-animation-11" stroke-dasharray="579 1158" stroke-linecap="round"></path>

      <clipPath id="make-me-a-hanzi-clip-12">
      <path d="M 1431.5 119.5 Q 1435.5 185.5 1438.5 240.5 L 1440.5 270.5 Q 1443.5 351.5 1444.5 352.5 L 1443.5 353.5 Q 1430.5 366.5 1418.5 374.5 C 1394.5 392.5 1365.5 395.5 1377.5 367.5 Q 1386.5 355.5 1389.5 270.5 Q 1389.5 225.5 1389.5 144.5 C 1389.5 114.5 1429.5 89.5 1431.5 119.5 Z" fill="lightgray"></path>
      </clipPath>
      <path clip-path="url(#make-me-a-hanzi-clip-12)" d="M 1384.5 367.5 L 1414.5 338.5 L 1411.5 157.5 L 1429.5 127.5 " fill="none" id="make-me-a-hanzi-animation-12" stroke-dasharray="386 772" stroke-linecap="round"></path>

      <clipPath id="make-me-a-hanzi-clip-13">
      <path d="M 1438.5 240.5 Q 1441.5 240.5 1445.5 240.5 Q 1506.5 249.5 1552.5 254.5 Q 1577.5 258.5 1567.5 272.5 Q 1555.5 287.5 1529.5 291.5 Q 1490.5 295.5 1440.5 270.5 C 1413.5 257.5 1408.5 240.5 1438.5 240.5 Z" fill="lightgray"></path>
      </clipPath>
      <path clip-path="url(#make-me-a-hanzi-clip-13)" d="M 1442.5 247.5 L 1456.5 260.5 L 1510.5 271.5 L 1557.5 265.5 " fill="none" id="make-me-a-hanzi-animation-13" stroke-dasharray="250 500" stroke-linecap="round"></path>

      <clipPath id="make-me-a-hanzi-clip-14">
      <path d="M 1303.5 198.5 Q 1321.5 226.5 1340.5 250.5 Q 1350.5 263.5 1336.5 277.5 Q 1297.5 313.5 1270.5 309.5 Q 1258.5 308.5 1260.5 292.5 Q 1269.5 183.5 1144.5 56.5 Q 1135.5 53.5 1091.5 4.5 Q 1084.5 -10.5 1098.5 -6.5 Q 1155.5 2.5 1252.5 120.5 Q 1283.5 171.5 1287.5 173.5 L 1303.5 198.5 Z" fill="lightgray"></path>
      </clipPath>
      <path clip-path="url(#make-me-a-hanzi-clip-14)" d="M 1271.5 297.5 L 1298.5 259.5 L 1242.5 142.5 L 1203.5 91.5 L 1155.5 42.5 L 1101.5 2.5 " fill="none" id="make-me-a-hanzi-animation-14" stroke-dasharray="504 1008" stroke-linecap="round"></path>

      <clipPath id="make-me-a-hanzi-clip-15">
      <path d="M 1287.5 173.5 Q 1443.5 49.5 1718.5 -83.5 Q 1752.5 -99.5 1814.5 -83.5 Q 1970.5 -35.5 1982.5 -22.5 Q 1982.5 -21.5 1983.5 -21.5 Q 1987.5 -9.5 1968.5 -10.5 Q 1875.5 -4.5 1819.5 -6.5 Q 1666.5 -6.5 1466.5 101.5 Q 1448.5 110.5 1431.5 119.5 L 1389.5 144.5 Q 1346.5 171.5 1303.5 198.5 C 1278.5 214.5 1263.5 191.5 1287.5 173.5 Z" fill="lightgray"></path>
      </clipPath>
      <path clip-path="url(#make-me-a-hanzi-clip-15)" d="M 1305.5 188.5 L 1308.5 176.5 L 1354.5 144.5 L 1505.5 54.5 L 1625.5 -2.5 L 1728.5 -41.5 L 1798.5 -46.5 L 1978.5 -17.5 " fill="none" id="make-me-a-hanzi-animation-15" stroke-dasharray="868 1736" stroke-linecap="round"></path>

      <clipPath id="make-me-a-hanzi-clip-16">
      <path d="M 1820.5 428.5 Q 1839.5 498.5 1861.5 519.5 Q 1883.5 544.5 1861.5 558.5 Q 1798.5 591.5 1796.5 591.5 Q 1786.5 591.5 1778.5 586.5 Q 1736.5 556.5 1646.5 542.5 Q 1634.5 542.5 1637.5 535.5 Q 1638.5 529.5 1651.5 523.5 Q 1666.5 516.5 1728.5 528.5 Q 1779.5 541.5 1786.5 532.5 Q 1793.5 526.5 1785.5 495.5 Q 1778.5 464.5 1769.5 427.5 C 1762.5 398.5 1812.5 399.5 1820.5 428.5 Z" fill="lightgray"></path>
      </clipPath>
      <path clip-path="url(#make-me-a-hanzi-clip-16)" d="M 1644.5 535.5 L 1665.5 532.5 L 1714.5 540.5 L 1787.5 561.5 L 1815.5 547.5 L 1825.5 535.5 L 1805.5 463.5 L 1800.5 452.5 L 1775.5 433.5 " fill="none" id="make-me-a-hanzi-animation-16" stroke-dasharray="440 880" stroke-linecap="round"></path>

      <clipPath id="make-me-a-hanzi-clip-17">
      <path d="M 1682.5 369.5 Q 1689.5 378.5 1836.5 395.5 Q 1846.5 396.5 1847.5 405.5 Q 1847.5 412.5 1820.5 428.5 C 1805.5 437.5 1798.5 435.5 1769.5 427.5 Q 1711.5 411.5 1667.5 400.5 C 1638.5 393.5 1656.5 355.5 1682.5 369.5 Z" fill="lightgray"></path>
      </clipPath>
      <path clip-path="url(#make-me-a-hanzi-clip-17)" d="M 1680.5 375.5 L 1690.5 390.5 L 1776.5 408.5 L 1814.5 410.5 L 1838.5 404.5 " fill="none" id="make-me-a-hanzi-animation-17" stroke-dasharray="297 594" stroke-linecap="round"></path>

      <clipPath id="make-me-a-hanzi-clip-18">
      <path d="M 1967.5 204.5 Q 1952.5 238.5 1940.5 296.5 Q 1939.5 309.5 1931.5 314.5 Q 1924.5 318.5 1921.5 300.5 Q 1909.5 230.5 1898.5 217.5 Q 1874.5 190.5 1772.5 190.5 Q 1717.5 191.5 1693.5 202.5 Q 1672.5 212.5 1668.5 227.5 Q 1664.5 243.5 1665.5 286.5 Q 1669.5 332.5 1679.5 355.5 Q 1682.5 362.5 1682.5 369.5 C 1687.5 387.5 1687.5 387.5 1667.5 400.5 Q 1627.5 428.5 1615.5 424.5 Q 1602.5 420.5 1609.5 404.5 Q 1627.5 373.5 1623.5 324.5 Q 1620.5 207.5 1652.5 179.5 Q 1676.5 161.5 1726.5 152.5 Q 1775.5 145.5 1853.5 146.5 Q 1923.5 147.5 1952.5 163.5 Q 1979.5 176.5 1967.5 204.5 Z" fill="lightgray"></path>
      </clipPath>
      <path clip-path="url(#make-me-a-hanzi-clip-18)" d="M 1618.5 412.5 L 1645.5 386.5 L 1650.5 372.5 L 1643.5 292.5 L 1648.5 227.5 L 1664.5 196.5 L 1692.5 181.5 L 1735.5 171.5 L 1808.5 168.5 L 1879.5 174.5 L 1926.5 192.5 L 1931.5 216.5 L 1930.5 307.5 " fill="none" id="make-me-a-hanzi-animation-18" stroke-dasharray="747 1494" stroke-linecap="round"></path>

      <clipPath id="make-me-a-hanzi-clip-19">
      <path d="M 2562.0 596.0 L 2673.0 614.0 Q 2721.0 622.0 2727.0 628.0 Q 2733.0 634.0 2733.0 640.0 Q 2733.0 643.0 2732.0 645.0 Q 2725.0 658.0 2695.0 665.0 Q 2682.0 669.0 2669.0 669.0 Q 2651.0 669.0 2634.0 662.0 Q 2600.0 652.0 2567.0 645.0 L 2520.0 635.0 Q 2457.0 622.0 2388.0 618.0 L 2385.0 618.0 Q 2366.0 618.0 2366.0 611.0 Q 2366.0 606.0 2378.0 597.0 Q 2393.0 584.0 2415.0 580.0 Q 2426.0 578.0 2440.0 578.0 Q 2456.0 578.0 2476.0 581.0 Q 2499.0 586.0 2521.0 590.0 L 2562.0 596.0 Z" fill="lightgray"></path>
      </clipPath>
      <path clip-path="url(#make-me-a-hanzi-clip-19)" d="M 2372.0 610.0 L 2434.0 599.0 L 2657.0 640.0 L 2719.0 640.0 " fill="none" id="make-me-a-hanzi-animation-19" stroke-dasharray="480 960" stroke-linecap="round"></path>

      <clipPath id="make-me-a-hanzi-clip-20">
      <path d="M 2345.0 526.0 Q 2344.0 525.0 2344.0 523.0 Q 2344.0 517.0 2351.0 507.0 Q 2404.0 431.0 2431.0 407.0 Q 2438.0 401.0 2445.0 401.0 Q 2448.0 401.0 2451.0 402.0 Q 2463.0 408.0 2463.0 428.0 Q 2463.0 432.0 2462.0 437.0 Q 2461.0 455.0 2455.0 462.0 Q 2446.0 474.0 2431.0 487.0 Q 2405.0 507.0 2360.0 528.0 Q 2355.0 530.0 2352.0 530.0 Q 2347.0 530.0 2345.0 526.0 Z" fill="lightgray"></path>
      </clipPath>
      <path clip-path="url(#make-me-a-hanzi-clip-20)" d="M 2352.0 522.0 L 2425.0 455.0 L 2446.0 416.0 " fill="none" id="make-me-a-hanzi-animation-20" stroke-dasharray="271 542" stroke-linecap="round"></path>

      <clipPath id="make-me-a-hanzi-clip-21">
      <path d="M 2608.0 430.0 Q 2606.0 426.0 2606.0 423.0 Q 2606.0 419.0 2609.0 417.0 Q 2611.0 415.0 2614.0 415.0 Q 2618.0 415.0 2623.0 419.0 Q 2718.0 492.0 2763.0 517.0 Q 2776.0 525.0 2776.0 531.0 L 2776.0 533.0 Q 2769.0 549.0 2751.0 567.0 Q 2731.0 585.0 2710.0 585.0 Q 2696.0 584.0 2696.0 571.0 L 2696.0 562.0 Q 2696.0 550.0 2690.0 537.0 Q 2662.0 494.0 2608.0 430.0 Z" fill="lightgray"></path>
      </clipPath>
      <path clip-path="url(#make-me-a-hanzi-clip-21)" d="M 2709.0 572.0 L 2729.0 539.0 L 2615.0 424.0 " fill="none" id="make-me-a-hanzi-animation-21" stroke-dasharray="329 658" stroke-linecap="round"></path>

      <clipPath id="make-me-a-hanzi-clip-22">
      <path d="M 2569.0 340.0 Q 2642.0 348.0 2720.0 348.0 Q 2800.0 351.0 2819.0 351.0 Q 2841.0 351.0 2844.0 360.0 Q 2846.0 363.0 2846.0 367.0 Q 2846.0 376.0 2832.0 386.0 Q 2802.0 409.0 2780.0 415.0 Q 2769.0 418.0 2756.0 418.0 Q 2748.0 418.0 2739.0 417.0 Q 2671.0 403.0 2562.0 385.0 L 2521.0 378.0 Q 2405.0 358.0 2270.0 340.0 Q 2257.0 339.0 2257.0 333.0 Q 2257.0 328.0 2265.0 320.0 Q 2280.0 305.0 2298.0 301.0 Q 2311.0 299.0 2321.0 299.0 Q 2329.0 299.0 2336.0 300.0 Q 2409.0 317.0 2490.0 329.0 L 2569.0 340.0 Z" fill="lightgray"></path>
      </clipPath>
      <path clip-path="url(#make-me-a-hanzi-clip-22)" d="M 2267.0 330.0 L 2327.0 323.0 L 2517.0 356.0 L 2740.0 383.0 L 2775.0 383.0 L 2832.0 367.0 " fill="none" id="make-me-a-hanzi-animation-22" stroke-dasharray="700 1400" stroke-linecap="round"></path>

      <clipPath id="make-me-a-hanzi-clip-23">
      <path d="M 2562.0 385.0 L 2562.0 596.0 L 2567.0 645.0 Q 2571.0 680.0 2580.0 708.0 Q 2586.0 720.0 2586.0 729.0 Q 2586.0 733.0 2585.0 736.0 Q 2582.0 747.0 2525.0 780.0 Q 2513.0 786.0 2503.0 786.0 Q 2491.0 786.0 2481.0 778.0 Q 2477.0 775.0 2477.0 770.0 Q 2477.0 765.0 2482.0 758.0 Q 2519.0 706.0 2520.0 655.0 L 2520.0 635.0 L 2521.0 590.0 Q 2522.0 542.0 2522.0 491.0 Q 2521.0 435.0 2521.0 378.0 L 2521.0 277.0 Q 2520.0 226.0 2520.0 172.0 Q 2518.0 88.0 2497.0 13.0 Q 2492.0 -7.0 2492.0 -21.0 Q 2492.0 -33.0 2495.0 -41.0 L 2513.0 -86.0 Q 2520.0 -104.0 2526.0 -108.0 Q 2530.0 -110.0 2533.0 -110.0 Q 2538.0 -110.0 2542.0 -106.0 Q 2548.0 -98.0 2557.0 -79.0 Q 2566.0 -55.0 2566.0 -25.0 Q 2563.0 17.0 2562.0 308.0 L 2562.0 385.0 Z" fill="lightgray"></path>
      </clipPath>
      <path clip-path="url(#make-me-a-hanzi-clip-23)" d="M 2490.0 768.0 L 2521.0 750.0 L 2536.0 734.0 L 2545.0 712.0 L 2543.0 173.0 L 2529.0 -13.0 L 2533.0 -97.0 " fill="none" id="make-me-a-hanzi-animation-23" stroke-dasharray="1019 2038" stroke-linecap="round"></path>

      <clipPath id="make-me-a-hanzi-clip-24">
      <path d="M 2490.0 329.0 Q 2446.0 255.0 2407.0 215.0 Q 2363.0 172.0 2320.0 136.0 Q 2273.0 97.0 2158.0 27.0 Q 2147.0 20.0 2147.0 16.0 Q 2147.0 13.0 2150.0 12.0 Q 2154.0 11.0 2159.0 11.0 Q 2165.0 11.0 2174.0 13.0 Q 2222.0 26.0 2271.0 51.0 Q 2323.0 80.0 2368.0 116.0 Q 2410.0 152.0 2471.0 221.0 Q 2517.0 273.0 2520.0 276.0 L 2521.0 277.0 C 2574.0 335.0 2513.0 367.0 2490.0 329.0 Z" fill="lightgray"></path>
      </clipPath>
      <path clip-path="url(#make-me-a-hanzi-clip-24)" d="M 2514.0 326.0 L 2501.0 311.0 L 2495.0 287.0 L 2464.0 244.0 L 2366.0 144.0 L 2327.0 112.0 L 2230.0 50.0 L 2166.0 19.0 L 2155.0 19.0 " fill="none" id="make-me-a-hanzi-animation-24" stroke-dasharray="613 1226" stroke-linecap="round"></path>

      <clipPath id="make-me-a-hanzi-clip-25">
      <path d="M 2562.0 308.0 Q 2652.0 191.0 2763.0 68.0 Q 2784.0 49.0 2813.0 49.0 L 2816.0 49.0 Q 2928.0 56.0 2961.0 62.0 Q 2973.0 66.0 2973.0 70.0 Q 2973.0 79.0 2958.0 83.0 Q 2893.0 105.0 2842.0 124.0 Q 2828.0 129.0 2800.0 144.0 Q 2776.0 156.0 2758.0 171.0 Q 2669.0 241.0 2569.0 340.0 C 2548.0 361.0 2535.0 342.0 2562.0 308.0 Z" fill="lightgray"></path>
      </clipPath>
      <path clip-path="url(#make-me-a-hanzi-clip-25)" d="M 2567.0 331.0 L 2578.0 311.0 L 2638.0 244.0 L 2738.0 144.0 L 2794.0 98.0 L 2824.0 88.0 L 2964.0 70.0 " fill="none" id="make-me-a-hanzi-animation-25" stroke-dasharray="627 1254" stroke-linecap="round"></path>

</g>
</svg>
